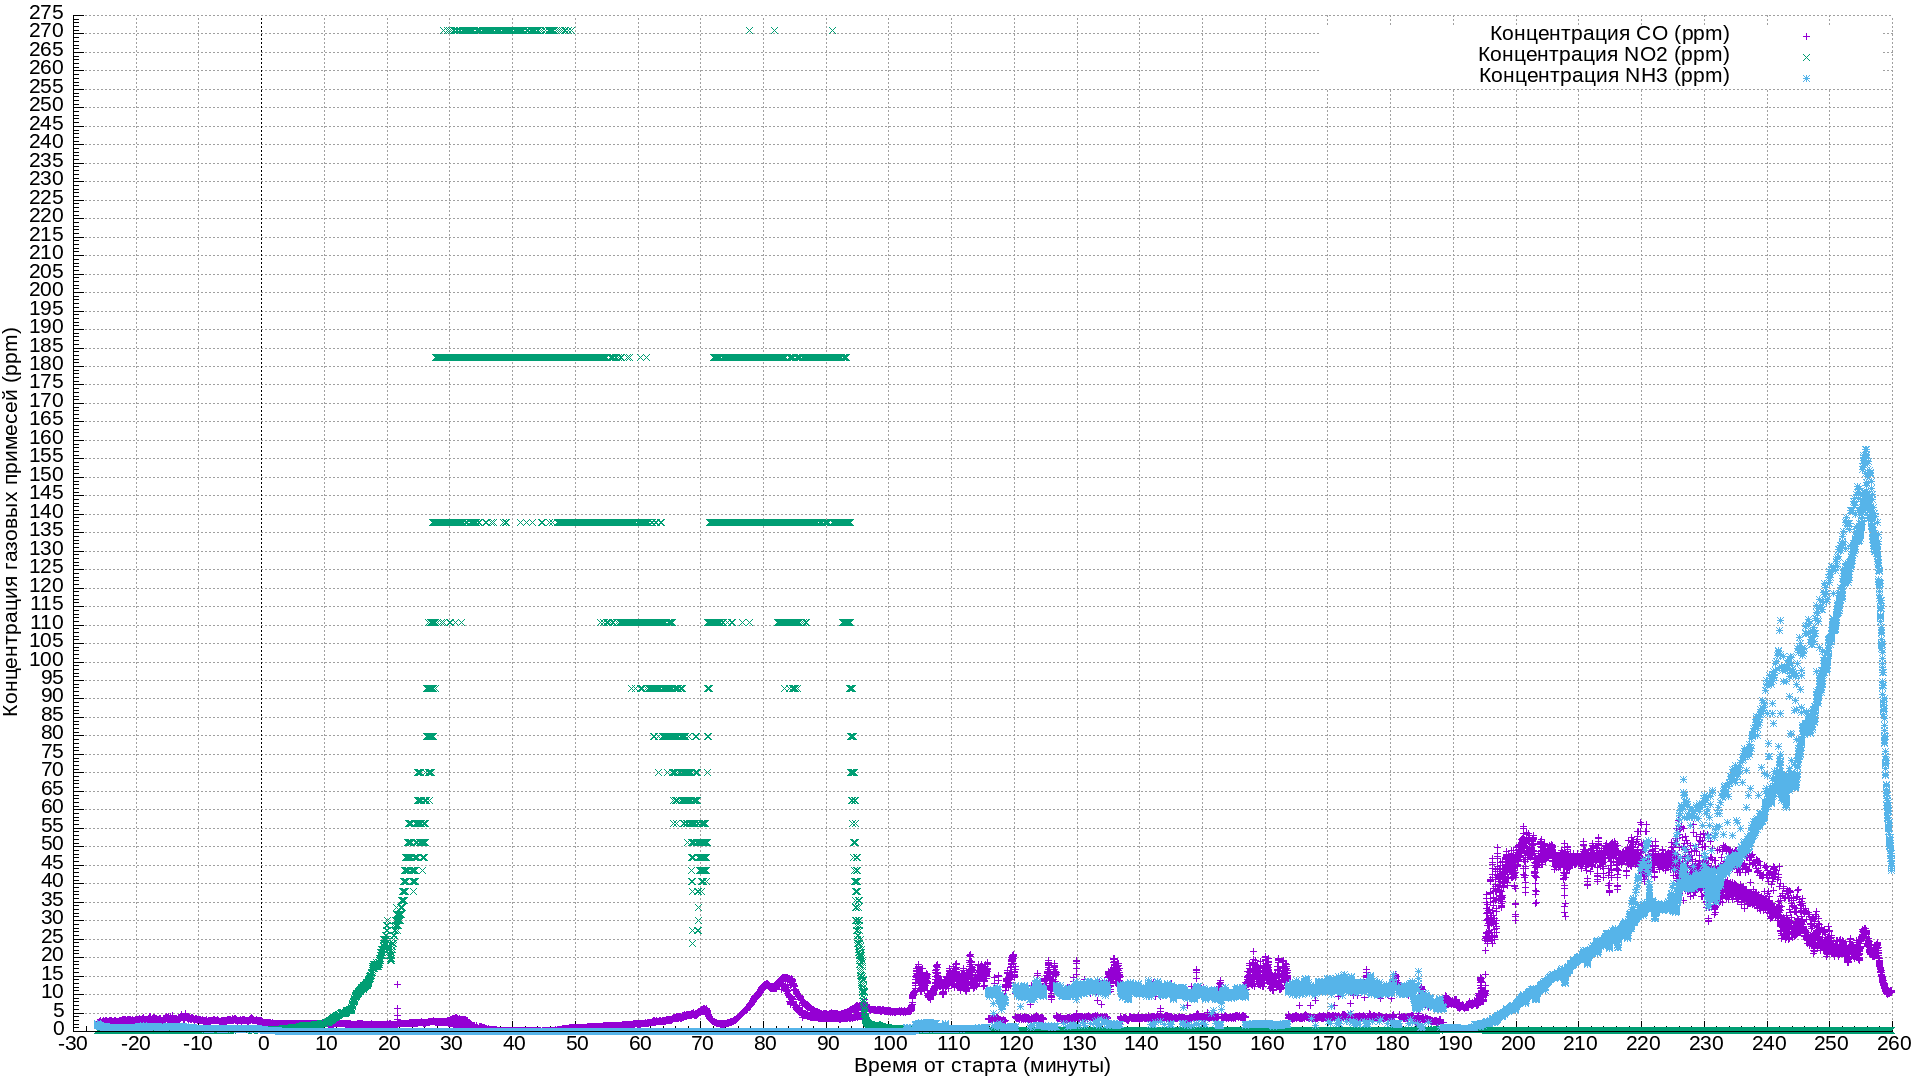

The file beside this chart, header and first rows:
time_from_start_min, time_s_comparsion, time_s_valid, time_s_corr, time_s_delta, time_s, time_us, red_sensor_raw, co_conc, ox_sensor_raw, no2_conc, nh3_sensor_raw, nh3_conc, seq, srcSystem, srcComponent, time_gregorian
-26.25, 0, 1601799985, , 0, 1601799985, 329000, 1.235, 2.448, 1.483, 0.2375, 0.5202, 2.213, 55, 13, 0, 2020-10-04T11:26:25
-26.23, 0, 1601799986, , 1, 1601799986, 329000, 1.215, 2.498, 1.491, 0.2386, 0.5274, 2.157, 59, 13, 0, 2020-10-04T11:26:26
-26.22, 0, 1601799987, , 1, 1601799987, 329000, 1.26, 2.386, 1.512, 0.242, 0.5435, 2.04, 64, 13, 0, 2020-10-04T11:26:27
-26.2, 0, 1601799988, , 1, 1601799988, 329000, 1.269, 2.365, 1.523, 0.2437, 0.5519, 1.984, 69, 13, 0, 2020-10-04T11:26:28
-26.18, 0, 1601799989, , 1, 1601799989, 329000, 1.282, 2.335, 1.534, 0.2454, 0.5612, 1.923, 73, 13, 0, 2020-10-04T11:26:29
-26.17, 0, 1601799990, , 1, 1601799990, 329000, 1.275, 2.353, 1.532, 0.2451, 0.5605, 1.928, 78, 13, 0, 2020-10-04T11:26:30
-26.15, 0, 1601799991, , 1, 1601799991, 329000, 1.275, 2.353, 1.54, 0.2464, 0.5685, 1.878, 83, 13, 0, 2020-10-04T11:26:31
-26.13, 0, 1601799992, , 1, 1601799992, 329000, 1.276, 2.35, 1.559, 0.2493, 0.5851, 1.781, 87, 13, 0, 2020-10-04T11:26:32
-26.12, 0, 1601799993, , 1, 1601799993, 329000, 1.255, 2.399, 1.567, 0.2506, 0.5897, 1.755, 92, 13, 0, 2020-10-04T11:26:33
-26.1, 0, 1601799994, , 1, 1601799994, 329000, 1.241, 2.432, 1.564, 0.2501, 0.5828, 1.794, 97, 13, 0, 2020-10-04T11:26:34
-26.08, 0, 1601799995, , 1, 1601799995, 329000, 1.219, 2.488, 1.569, 0.2508, 0.5874, 1.768, 101, 13, 0, 2020-10-04T11:26:35
-26.07, 0, 1601799996, , 1, 1601799996, 329000, 1.214, 2.501, 1.574, 0.2516, 0.5897, 1.755, 106, 13, 0, 2020-10-04T11:26:36
-26.05, 0, 1601799997, , 1, 1601799997, 329000, 1.214, 2.501, 1.593, 0.2547, 0.6024, 1.688, 111, 13, 0, 2020-10-04T11:26:37
-26.03, 0, 1601799998, , 1, 1601799998, 329000, 1.228, 2.466, 1.595, 0.2549, 0.6032, 1.684, 115, 13, 0, 2020-10-04T11:26:38
-26.02, 0, 1601799999, , 1, 1601799999, 329000, 1.221, 2.482, 1.59, 0.2541, 0.596, 1.721, 120, 13, 0, 2020-10-04T11:26:39
-26, 0, 1601800000, , 1, 1601800000, 329000, 1.22, 2.485, 1.592, 0.2544, 0.5992, 1.705, 125, 13, 0, 2020-10-04T11:26:40
-25.98, 0, 1601800001, , 1, 1601800001, 329000, 1.23, 2.46, 1.612, 0.2575, 0.6122, 1.638, 129, 13, 0, 2020-10-04T11:26:41
-25.97, 0, 1601800002, , 1, 1601800002, 329000, 1.233, 2.454, 1.62, 0.2588, 0.6163, 1.618, 134, 13, 0, 2020-10-04T11:26:42
-25.95, 0, 1601800003, , 1, 1601800003, 329000, 1.234, 2.451, 1.615, 0.258, 0.6138, 1.63, 139, 13, 0, 2020-10-04T11:26:43
-25.93, 0, 1601800004, , 1, 1601800004, 329000, 1.249, 2.414, 1.625, 0.2596, 0.618, 1.61, 143, 13, 0, 2020-10-04T11:26:44
-25.92, 0, 1601800005, , 1, 1601800005, 329000, 1.226, 2.47, 1.63, 0.2604, 0.623, 1.586, 148, 13, 0, 2020-10-04T11:26:45
-25.9, 0, 1601800006, , 1, 1601800006, 329000, 1.253, 2.405, 1.649, 0.2633, 0.6377, 1.519, 153, 13, 0, 2020-10-04T11:26:46
-25.88, 0, 1601800007, , 1, 1601800007, 329000, 1.253, 2.405, 1.654, 0.2641, 0.6421, 1.5, 157, 13, 0, 2020-10-04T11:26:47
-25.87, 0, 1601800008, , 1, 1601800008, 329000, 1.238, 2.442, 1.644, 0.2625, 0.6342, 1.535, 162, 13, 0, 2020-10-04T11:26:48
-25.85, 0, 1601800009, , 1, 1601800009, 329000, 1.239, 2.439, 1.645, 0.2628, 0.6351, 1.531, 167, 13, 0, 2020-10-04T11:26:49
-25.83, 0, 1601800010, , 1, 1601800010, 329000, 1.259, 2.389, 1.668, 0.2663, 0.6538, 1.451, 171, 13, 0, 2020-10-04T11:26:50
-25.82, 0, 1601800011, , 1, 1601800011, 329000, 1.239, 2.439, 1.677, 0.2676, 0.6556, 1.444, 176, 13, 0, 2020-10-04T11:26:51
-25.8, 0, 1601800012, , 1, 1601800012, 329000, 1.179, 2.594, 1.668, 0.2663, 0.6448, 1.489, 181, 13, 0, 2020-10-04T11:26:52
-25.78, 0, 1601800013, , 1, 1601800013, 329000, 1.192, 2.558, 1.67, 0.2665, 0.6457, 1.485, 185, 13, 0, 2020-10-04T11:26:53
-25.77, 0, 1601800014, , 1, 1601800014, 329000, 1.186, 2.575, 1.673, 0.2671, 0.6448, 1.489, 190, 13, 0, 2020-10-04T11:26:54
-25.75, 0, 1601800015, , 1, 1601800015, 594000, 1.174, 2.607, 1.689, 0.2695, 0.6575, 1.436, 195, 13, 0, 2020-10-04T11:26:55
-25.73, 0, 1601800016, , 1, 1601800016, 594000, 1.174, 2.607, 1.694, 0.2704, 0.6556, 1.444, 199, 13, 0, 2020-10-04T11:26:56
-25.72, 0, 1601800017, , 1, 1601800017, 594000, 1.144, 2.693, 1.684, 0.2687, 0.643, 1.496, 204, 13, 0, 2020-10-04T11:26:57
-25.7, 0, 1601800018, , 1, 1601800018, 594000, 1.142, 2.7, 1.685, 0.269, 0.6421, 1.5, 209, 13, 0, 2020-10-04T11:26:58
-25.68, 0, 1601800019, , 1, 1601800019, 594000, 1.167, 2.627, 1.7, 0.2712, 0.6538, 1.451, 213, 13, 0, 2020-10-04T11:26:59
-25.67, 0, 1601800020, , 1, 1601800020, 594000, 1.167, 2.627, 1.701, 0.2715, 0.6529, 1.455, 218, 13, 0, 2020-10-04T11:27:00
-25.65, 0, 1601800021, , 1, 1601800021, 594000, 1.119, 2.768, 1.692, 0.2701, 0.6403, 1.508, 223, 13, 0, 2020-10-04T11:27:01
-25.63, 0, 1601800022, , 1, 1601800022, 594000, 1.1, 2.828, 1.694, 0.2704, 0.6377, 1.519, 227, 13, 0, 2020-10-04T11:27:02
-25.62, 0, 1601800023, , 1, 1601800023, 594000, 1.089, 2.863, 1.698, 0.2709, 0.6386, 1.516, 232, 13, 0, 2020-10-04T11:27:03
-25.6, 0, 1601800024, , 1, 1601800024, 594000, 1.188, 2.568, 1.719, 0.2743, 0.6566, 1.44, 237, 13, 0, 2020-10-04T11:27:04
-25.58, 0, 1601800025, , 1, 1601800025, 594000, 1.205, 2.523, 1.725, 0.2751, 0.6602, 1.425, 241, 13, 0, 2020-10-04T11:27:05
-25.57, 0, 1601800026, , 1, 1601800026, 594000, 1.208, 2.517, 1.725, 0.2751, 0.6602, 1.425, 246, 13, 0, 2020-10-04T11:27:06
-25.55, 0, 1601800027, , 1, 1601800027, 594000, 1.226, 2.47, 1.73, 0.276, 0.6668, 1.399, 251, 13, 0, 2020-10-04T11:27:07
-25.53, 0, 1601800028, , 1, 1601800028, 594000, 1.244, 2.426, 1.747, 0.2785, 0.6841, 1.335, 255, 13, 0, 2020-10-04T11:27:08
-25.52, 0, 1601800029, , 1, 1601800029, 594000, 1.234, 2.451, 1.75, 0.2791, 0.688, 1.321, 4, 13, 0, 2020-10-04T11:27:09
-25.5, 0, 1601800030, , 1, 1601800030, 594000, 1.226, 2.47, 1.745, 0.2783, 0.6821, 1.342, 9, 13, 0, 2020-10-04T11:27:10
-25.48, 0, 1601800031, , 1, 1601800031, 594000, 1.218, 2.492, 1.747, 0.2785, 0.6831, 1.338, 13, 13, 0, 2020-10-04T11:27:11
-25.47, 0, 1601800032, , 1, 1601800032, 594000, 1.215, 2.498, 1.75, 0.2791, 0.686, 1.328, 18, 13, 0, 2020-10-04T11:27:12
-25.45, 0, 1601800033, , 1, 1601800033, 594000, 1.243, 2.429, 1.773, 0.2826, 0.7041, 1.266, 23, 13, 0, 2020-10-04T11:27:13
-25.43, 0, 1601800034, , 1, 1601800034, 594000, 1.235, 2.448, 1.777, 0.2832, 0.7051, 1.262, 27, 13, 0, 2020-10-04T11:27:14
-25.42, 0, 1601800035, , 1, 1601800035, 594000, 1.229, 2.463, 1.771, 0.2823, 0.7, 1.279, 32, 13, 0, 2020-10-04T11:27:15
-25.4, 0, 1601800036, , 1, 1601800036, 594000, 1.213, 2.504, 1.775, 0.2829, 0.701, 1.276, 37, 13, 0, 2020-10-04T11:27:16
-25.38, 0, 1601800037, , 1, 1601800037, 594000, 1.198, 2.542, 1.788, 0.2849, 0.7155, 1.229, 41, 13, 0, 2020-10-04T11:27:17
-25.37, 0, 1601800038, , 1, 1601800038, 594000, 1.154, 2.663, 1.792, 0.2855, 0.7134, 1.235, 46, 13, 0, 2020-10-04T11:27:18
-25.35, 0, 1601800039, , 1, 1601800039, 594000, 1.149, 2.68, 1.782, 0.2841, 0.699, 1.283, 51, 13, 0, 2020-10-04T11:27:19
-25.33, 0, 1601800040, , 1, 1601800040, 594000, 1.192, 2.558, 1.78, 0.2838, 0.698, 1.286, 55, 13, 0, 2020-10-04T11:27:20
-25.32, 0, 1601800041, , 1, 1601800041, 594000, 1.2, 2.536, 1.786, 0.2847, 0.7041, 1.266, 60, 13, 0, 2020-10-04T11:27:21
-25.3, 0, 1601800042, , 1, 1601800042, 594000, 1.2, 2.536, 1.805, 0.2876, 0.7176, 1.222, 65, 13, 0, 2020-10-04T11:27:22
-25.28, 0, 1601800043, , 1, 1601800043, 594000, 1.162, 2.64, 1.809, 0.2882, 0.7176, 1.222, 69, 13, 0, 2020-10-04T11:27:23
-25.27, 0, 1601800044, , 1, 1601800044, 594000, 1.146, 2.687, 1.796, 0.2861, 0.7041, 1.266, 74, 13, 0, 2020-10-04T11:27:24
... 17,078 more rows
